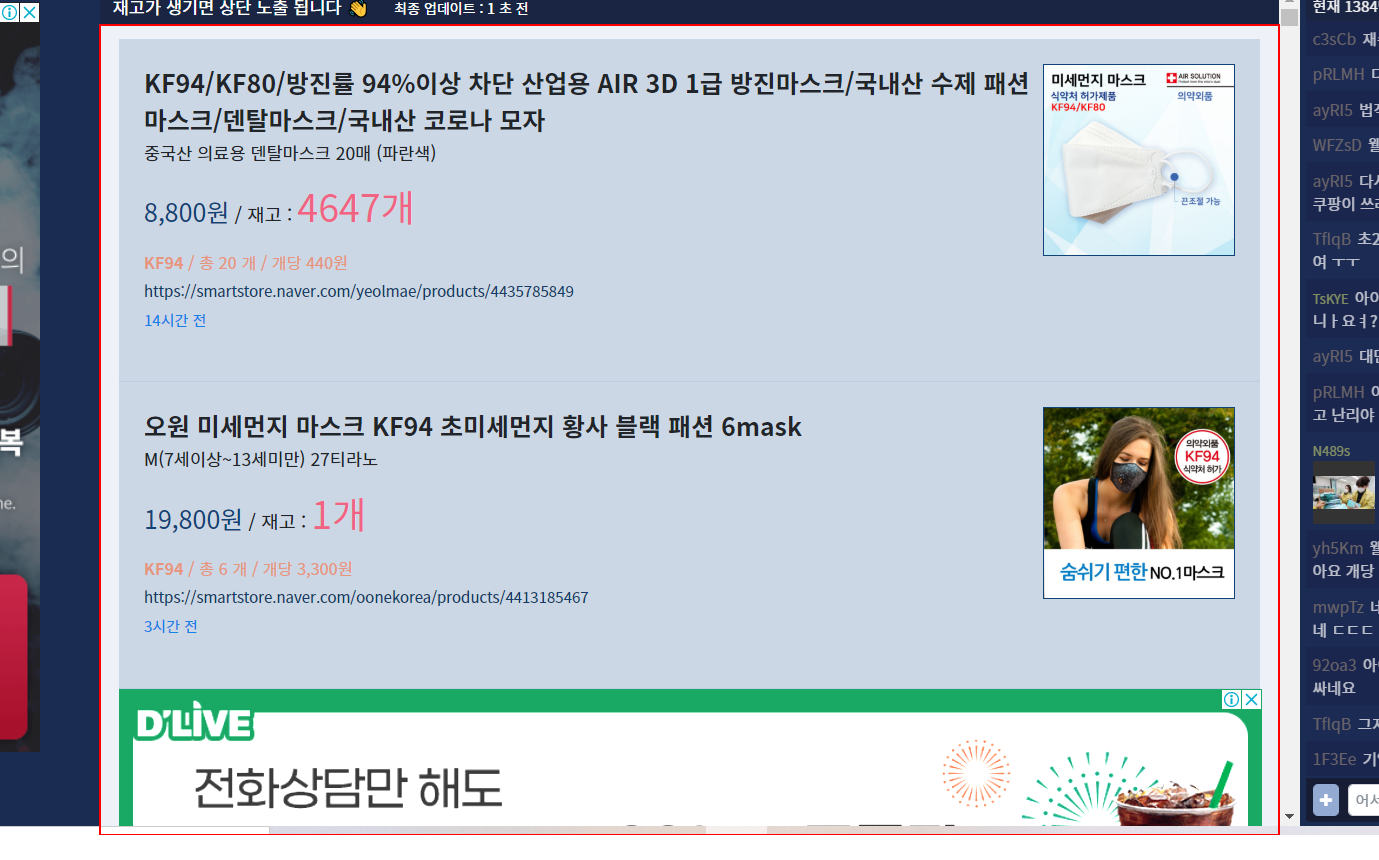
Workflow: Main

Step 1: get-text from the list

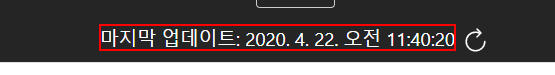
Step 2: get-text from the element 'last-updated'

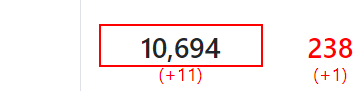
Step 3: get-text from the paragraph

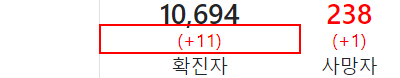
Step 4: get-text from the paragraph

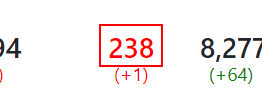
Step 5: get-text from the paragraph

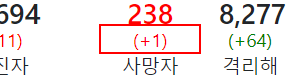
Step 6: get-text from the paragraph

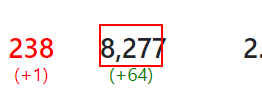
Step 7: get-text from the paragraph

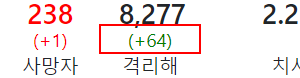
Step 8: get-text from the paragraph

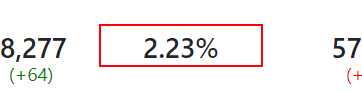
Step 9: get-text from the paragraph

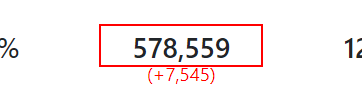
Step 10: get-text from the paragraph

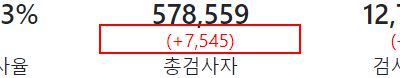
Step 11: get-text from the paragraph

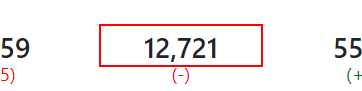
Step 12: get-text from the paragraph

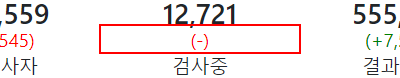
Step 13: get-text from the paragraph

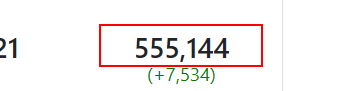
Step 14: get-text from the paragraph

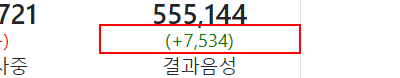
Step 15: get-text from the paragraph